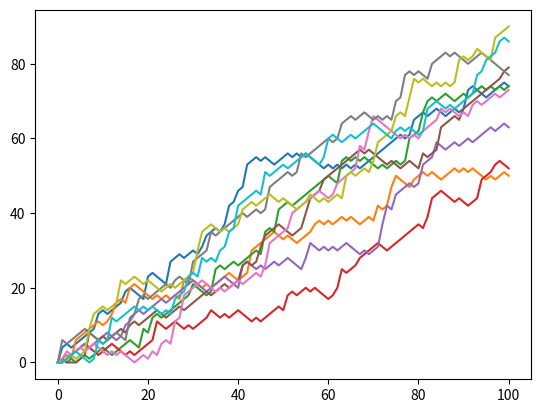

Recreate this plot in Python.
import matplotlib.pyplot as plt
import numpy as np


all_walks = []
for i in range(10):
    random_walk = [0]
    for x in range(100):
        step = random_walk[-1]
        dice = np.random.randint(1, 7)
        if dice <= 2:
            step = max(0, step - 1)
        elif dice <= 5:
            step = step + 1
        else:
            step = step + np.random.randint(1, 7)
        random_walk.append(step)
    all_walks.append(random_walk)


np_aw = np.array(all_walks)
np_aw_t = np.transpose(np_aw)
plt.plot(np_aw_t)
plt.show()
